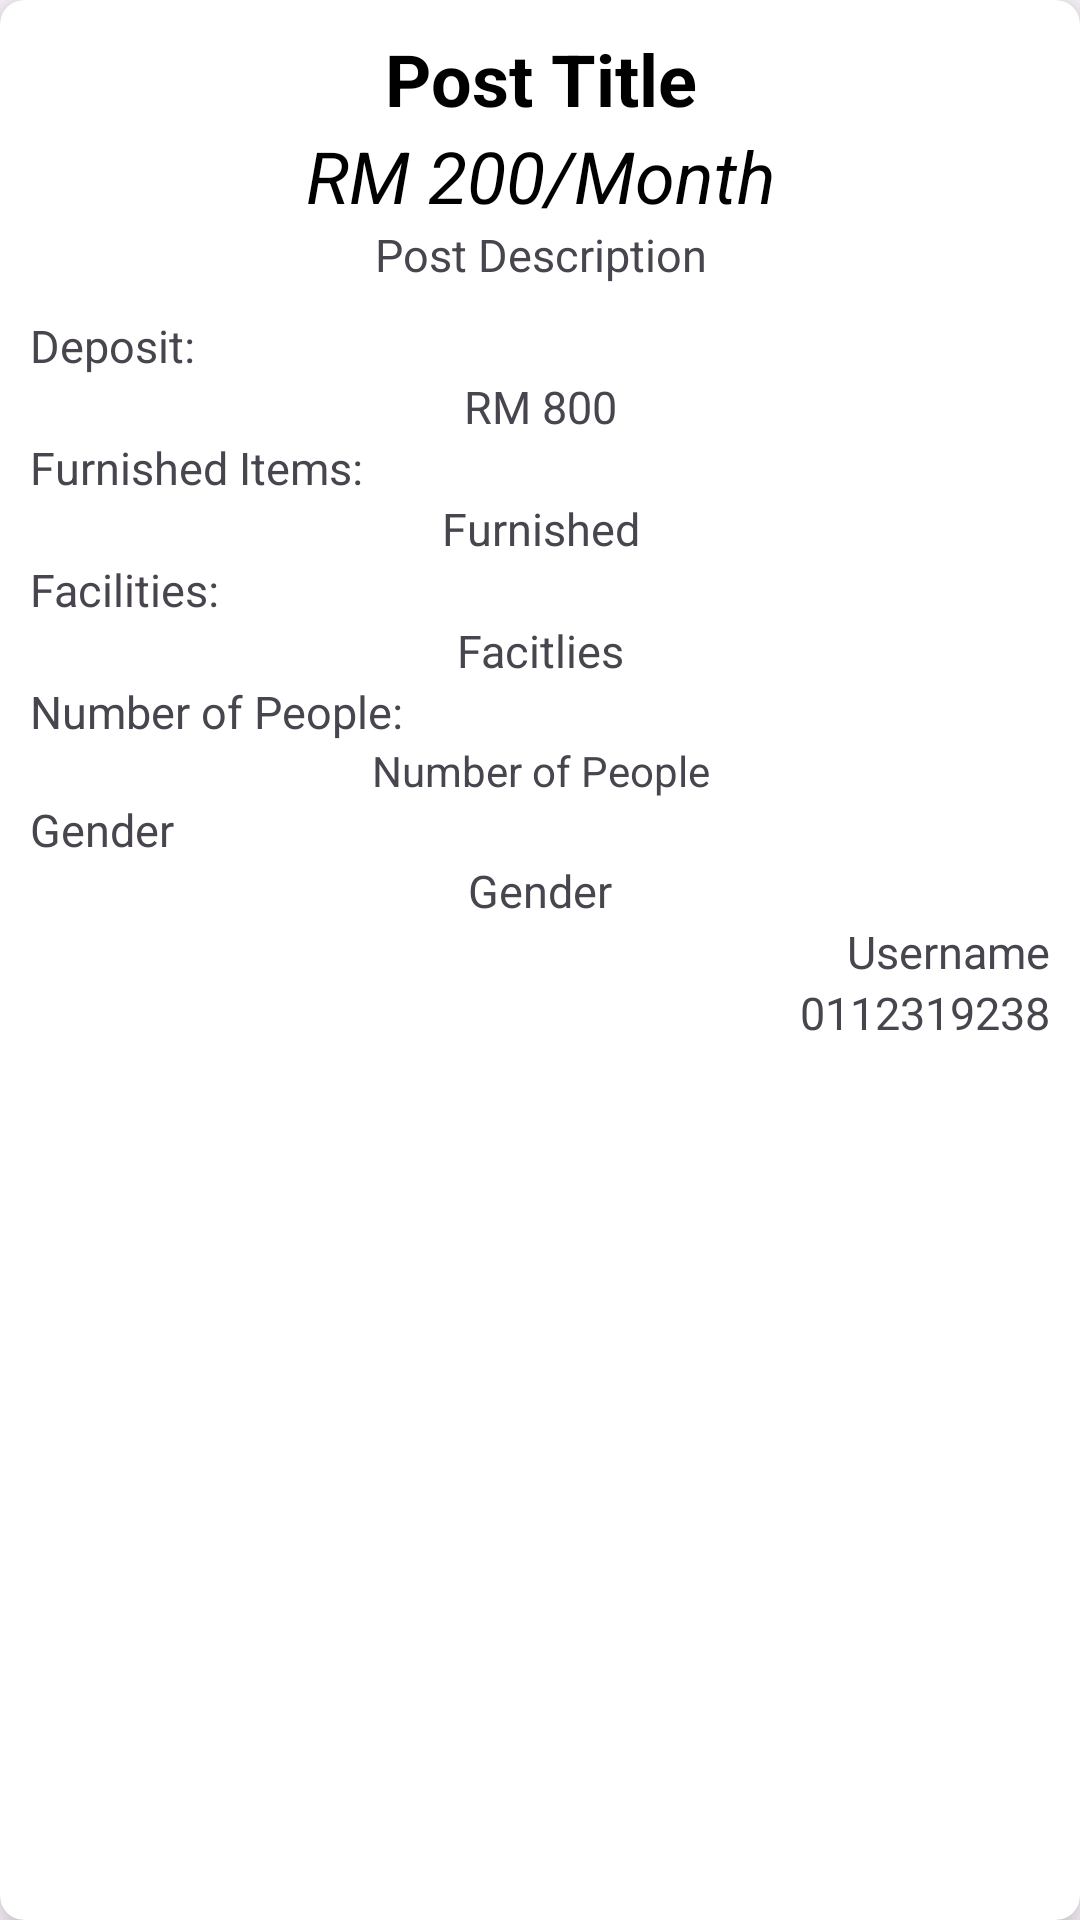

Produce the Android XML layout that renders to this screen, including the resource entries it uses.
<!-- AndroidManifest.xml: application theme Theme.UPTMHousingHub -->
<!-- res/layout/post_item.xml -->
<?xml version="1.0" encoding="utf-8"?>
<androidx.cardview.widget.CardView xmlns:android="http://schemas.android.com/apk/res/android"
    android:layout_width="match_parent"
    android:layout_height="wrap_content"
    xmlns:app="http://schemas.android.com/apk/res-auto"
    app:cardElevation="8dp"
    app:cardCornerRadius="8dp"
    android:layout_margin="16dp">

    <LinearLayout
        android:orientation="vertical"
        android:layout_margin="10dp"
        android:layout_width="match_parent"
        android:layout_height="wrap_content">

        <TextView
            android:id="@+id/tvTitle"
            android:layout_width="match_parent"
            android:layout_height="wrap_content"
            android:textColor="#000"
            android:textStyle="bold"
            android:textAlignment="center"
            android:textSize="24dp"
            android:text="Post Title"/>

        <TextView
            android:id="@+id/tvMonthly"
            android:layout_width="match_parent"
            android:layout_height="wrap_content"
            android:textColor="#000"
            android:textStyle="italic"
            android:textAlignment="center"
            android:textSize="24dp"
            android:text="RM 200/Month"/>

        <TextView
            android:id="@+id/tvDescription"
            android:layout_width="match_parent"
            android:layout_height="match_parent"
            android:textSize="15dp"
            android:textAlignment="center"
            android:paddingBottom="10dp"
            android:text="Post Description"/>

        <TextView
            android:id="@+id/textDepo"
            android:layout_width="match_parent"
            android:layout_height="match_parent"
            android:textSize="15dp"
            android:text="Deposit:"/>

        <TextView
            android:id="@+id/tvDeposit"
            android:layout_width="match_parent"
            android:layout_height="match_parent"
            android:textSize="15dp"
            android:textAlignment="center"
            android:text="RM 800"/>

        <TextView
            android:id="@+id/textFurnished"
            android:layout_width="match_parent"
            android:layout_height="match_parent"
            android:textSize="15dp"
            android:text="Furnished Items:"/>

        <TextView
            android:id="@+id/tvFurnished"
            android:layout_width="match_parent"
            android:layout_height="match_parent"
            android:textSize="15dp"
            android:textAlignment="center"
            android:text="Furnished"/>

        <TextView
            android:id="@+id/textFaci"
            android:layout_width="match_parent"
            android:layout_height="match_parent"
            android:textSize="15dp"
            android:text="Facilities: "/>

        <TextView
            android:id="@+id/tvFacilities"
            android:layout_width="match_parent"
            android:layout_height="match_parent"
            android:textSize="15dp"
            android:textAlignment="center"
            android:text="Facitlies"/>

        <TextView
            android:id="@+id/textNumber"
            android:layout_width="match_parent"
            android:layout_height="match_parent"
            android:textSize="15dp"
            android:text="Number of People:"/>

        <TextView
            android:id="@+id/tvNumber"
            android:layout_width="match_parent"
            android:layout_height="match_parent"
            android:textAlignment="center"
            android:text="Number of People"/>

        <TextView
            android:id="@+id/textGender"
            android:layout_width="match_parent"
            android:layout_height="match_parent"
            android:textSize="15dp"
            android:text="Gender"/>

        <TextView
            android:id="@+id/tvGender"
            android:layout_width="match_parent"
            android:layout_height="match_parent"
            android:textSize="15dp"
            android:textAlignment="center"
            android:text="Gender"/>

        <TextView
            android:id="@+id/tvUsername"
            android:layout_width="match_parent"
            android:layout_height="match_parent"
            android:text="Username"
            android:textAlignment="viewEnd"
            android:textSize="15dp" />

        <TextView
            android:id="@+id/tvPhone"
            android:layout_width="match_parent"
            android:layout_height="match_parent"
            android:text="0112319238"
            android:textAlignment="viewEnd"
            android:textSize="15dp" />

    </LinearLayout>
</androidx.cardview.widget.CardView>
<!-- resources referenced by this layout -->
<resources>
  <style name="Theme.UPTMHousingHub" parent="Base.Theme.UPTMHousingHub" />
  <style name="Base.Theme.UPTMHousingHub" parent="Theme.Material3.DayNight.NoActionBar">
          
          
      </style>
</resources>
